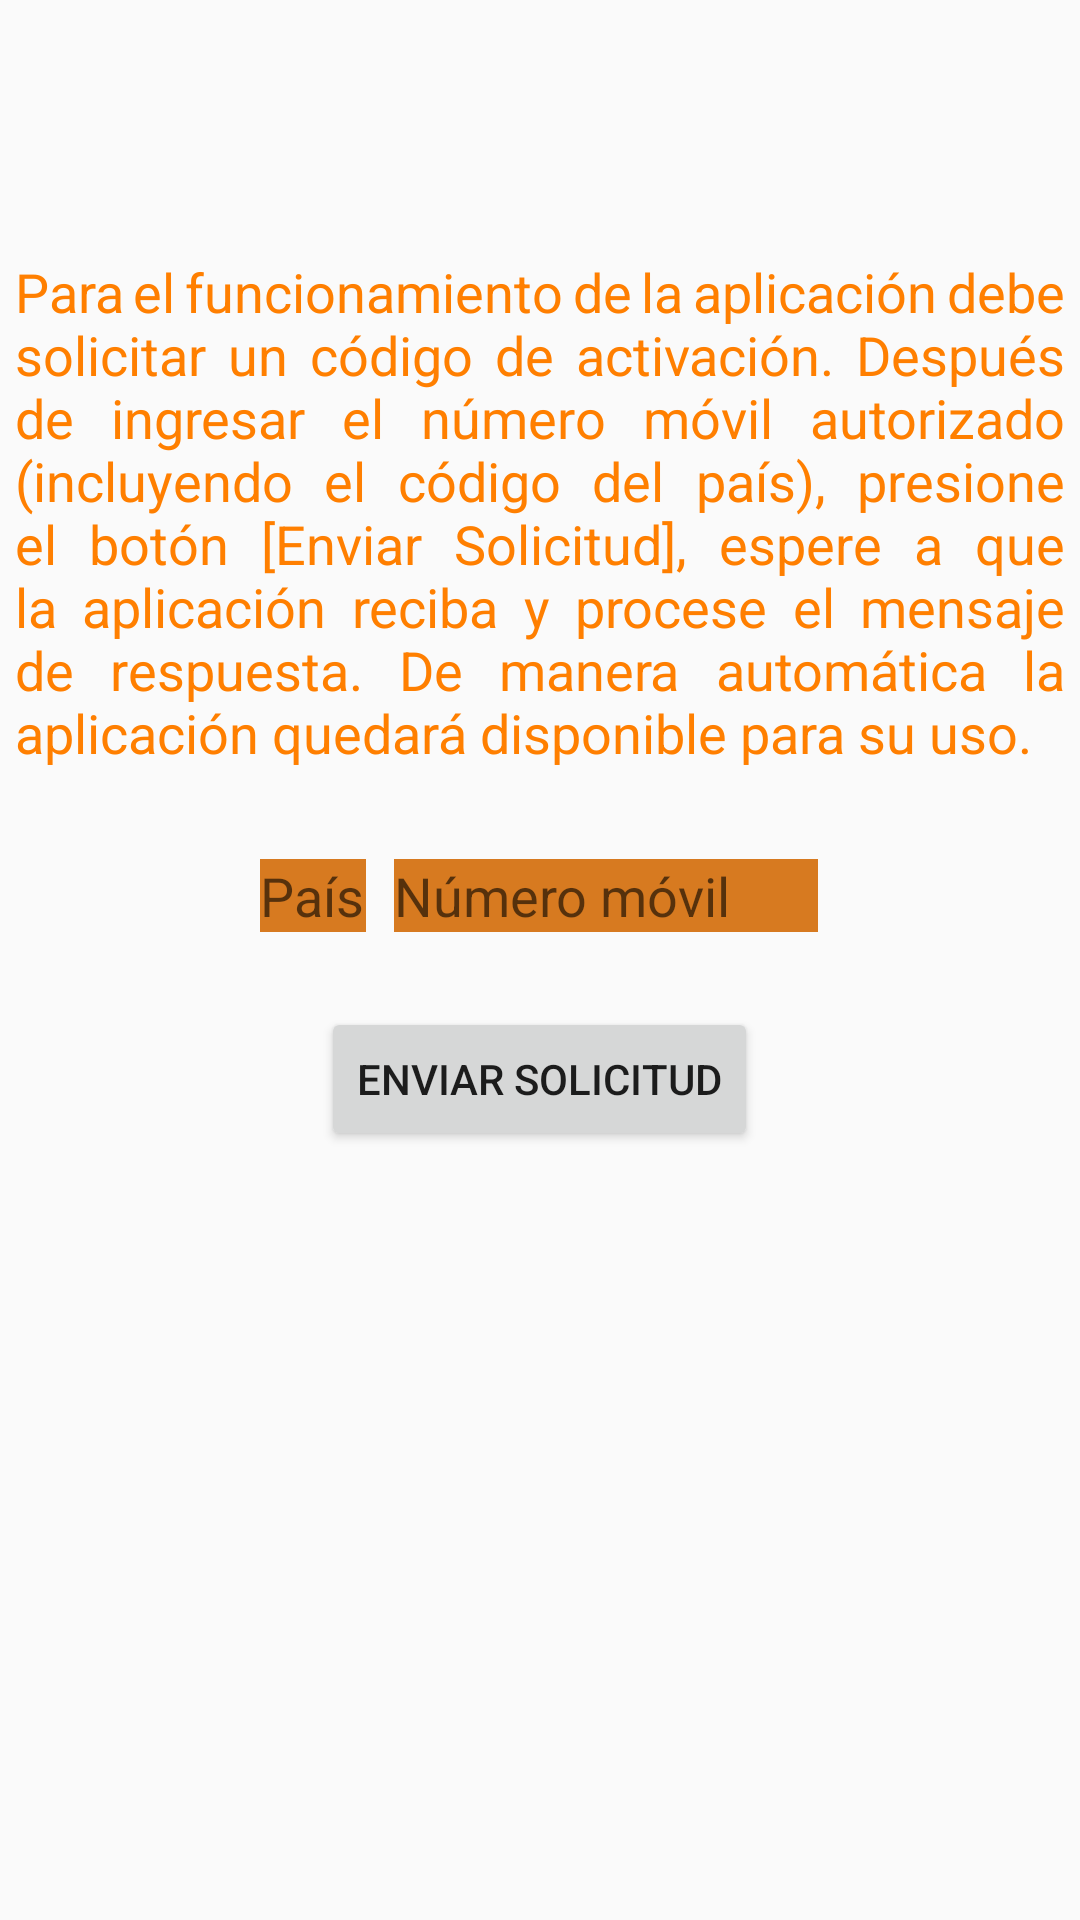

The Android layout XML behind this screen, and the referenced resources:
<!-- AndroidManifest.xml: application theme AppTheme -->
<!-- res/layout/fragment_activation.xml -->
<?xml version="1.0" encoding="utf-8"?>
<FrameLayout xmlns:android="http://schemas.android.com/apk/res/android"
    xmlns:app="http://schemas.android.com/apk/res-auto"
    xmlns:tools="http://schemas.android.com/tools"
    android:layout_width="match_parent"
    android:layout_height="match_parent"
    android:fitsSystemWindows="false"
    tools:context=".views.fragments.ActivationFragment">
    <TableLayout
        android:orientation="vertical"
        android:layout_width="match_parent"
        android:layout_height="match_parent"
        android:weightSum="1">
        <TableRow
            android:layout_marginTop="80dp"
            android:layout_width="match_parent"
            android:layout_height="match_parent">
            <TextView
                android:layout_width="wrap_content"
                android:layout_height="wrap_content"
                android:layout_gravity="center_vertical|center_horizontal"
                android:padding="5dp"
                android:text="@string/activationLabel"
                android:textColor="@color/primaryButton"
                android:justificationMode="inter_word"
                android:gravity="center_vertical"
                android:textSize="18dp" />
        </TableRow>
        <TableRow
            android:layout_width="match_parent"
            android:layout_height="match_parent">
            <TextView
                android:layout_width="0sp"
                android:layout_gravity="center_horizontal"
                android:layout_height="25dp" />
        </TableRow>
        <TableRow
            android:layout_width="match_parent"
            android:layout_height="match_parent">
            <TextView
                android:layout_weight="0.45"
                android:layout_width="0dp"
                android:layout_gravity="center_horizontal"
                android:layout_height="match_parent"
                />
            <EditText
                android:id="@+id/edtCountryCode"
                android:layout_width="wrap_content"
                android:layout_height="wrap_content"
                android:layout_weight="0.005"
                android:background="#D77A20"
                android:digits="123456789"
                android:inputType="number"
                android:maxLength="3"
                android:gravity="start"
                android:hint="@string/countryCode"
                android:imeActionLabel="@string/countryCode"
                android:textSize="18sp"
                android:importantForAutofill="no" />
            <TextView
                android:layout_weight="0.05"
                android:layout_width="0sp"
                android:layout_gravity="center_horizontal"
                android:layout_height="match_parent"
                />
            <EditText
                android:id="@+id/edtPhone"
                android:layout_width="wrap_content"
                android:layout_height="wrap_content"
                android:layout_gravity="center_horizontal"
                android:layout_weight="0.15"
                android:background="#D77A20"
                android:digits="1234567890"
                android:gravity="left"
                android:hint="@string/mobileNumber"
                android:imeActionLabel="@string/mobileNumber"
                android:inputType="number|phone"
                android:maxLength="13"
                android:textSize="18sp"
                android:autofillHints="" />
            <TextView
                android:layout_weight="0.45"
                android:layout_width="0sp"
                android:layout_gravity="center_horizontal"
                android:layout_height="match_parent" />
        </TableRow>
        <TableRow
            android:layout_width="match_parent"
            android:layout_height="match_parent">
            <TextView
                android:layout_width="0sp"
                android:layout_gravity="center_horizontal"
                android:layout_height="25dp" />
        </TableRow>
        <TableRow
            android:layout_width="match_parent"
            android:layout_height="match_parent">
            <Button
                android:id="@+id/btnActivationRequest"
                android:gravity="center"
                android:layout_gravity="center_horizontal|center_vertical"
                android:layout_width="wrap_content"
                android:layout_height="match_parent"
                android:textAllCaps="true"
                android:text="@string/requestActivationButton" />
        </TableRow>
    </TableLayout>
</FrameLayout>
<!-- resources referenced by this layout -->
<resources>
  <color name="primaryButton">#FF7F00</color>
  <string name="activationLabel">Para el funcionamiento de la aplicación debe solicitar un código de activación. Después de ingresar el número móvil autorizado (incluyendo el código del país), presione el botón [Enviar Solicitud], espere a que la aplicación reciba y procese el mensaje de respuesta. De manera automática la aplicación quedará disponible para su uso.</string>
  <string name="countryCode">País</string>
  <string name="mobileNumber">Número móvil</string>
  <string name="requestActivationButton">Enviar Solicitud</string>
  <style name="AppTheme" parent="Theme.AppCompat.Light.NoActionBar">
          <item name="colorPrimary">@color/primaryColor</item>
          <item name="colorPrimaryDark">@color/primaryDarkColor</item>
          <item name="colorAccent">@color/primaryTextColor</item>
          <item name="windowNoTitle">true</item>
          <item name="windowActionBar">false</item>
      </style>
  <color name="primaryColor">#263238</color>
  <color name="primaryDarkColor">#000a12</color>
  <color name="primaryTextColor">#ffffff</color>
</resources>
